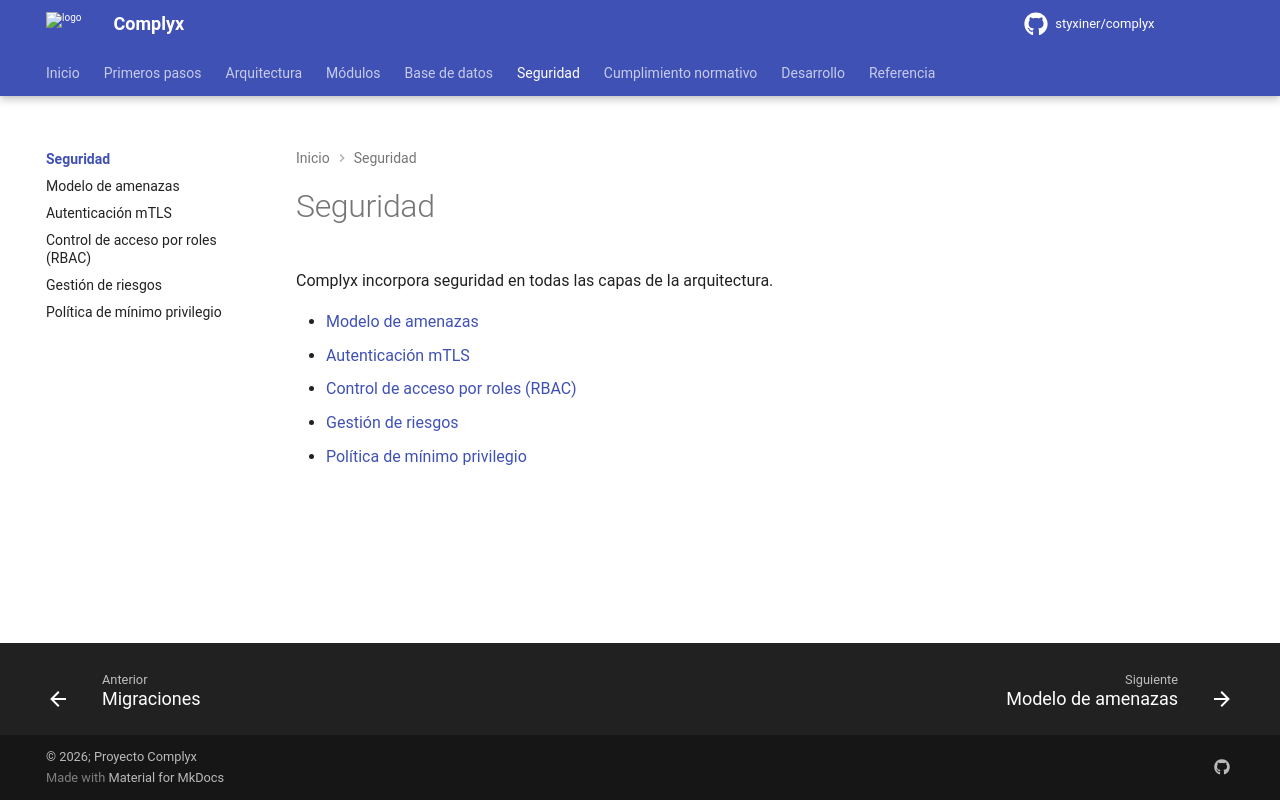

repository: styxiner/complyx · page: security/index.html · generator: mkdocs

---
title: Seguridad
---

# Seguridad

Complyx incorpora seguridad en todas las capas de la arquitectura.

- [Modelo de amenazas](threat-model.md)
- [Autenticación mTLS](mtls.md)
- [Control de acceso por roles (RBAC)](rbac.md)
- [Gestión de riesgos](risk-management.md)
- [Política de mínimo privilegio](least-privilege.md)
